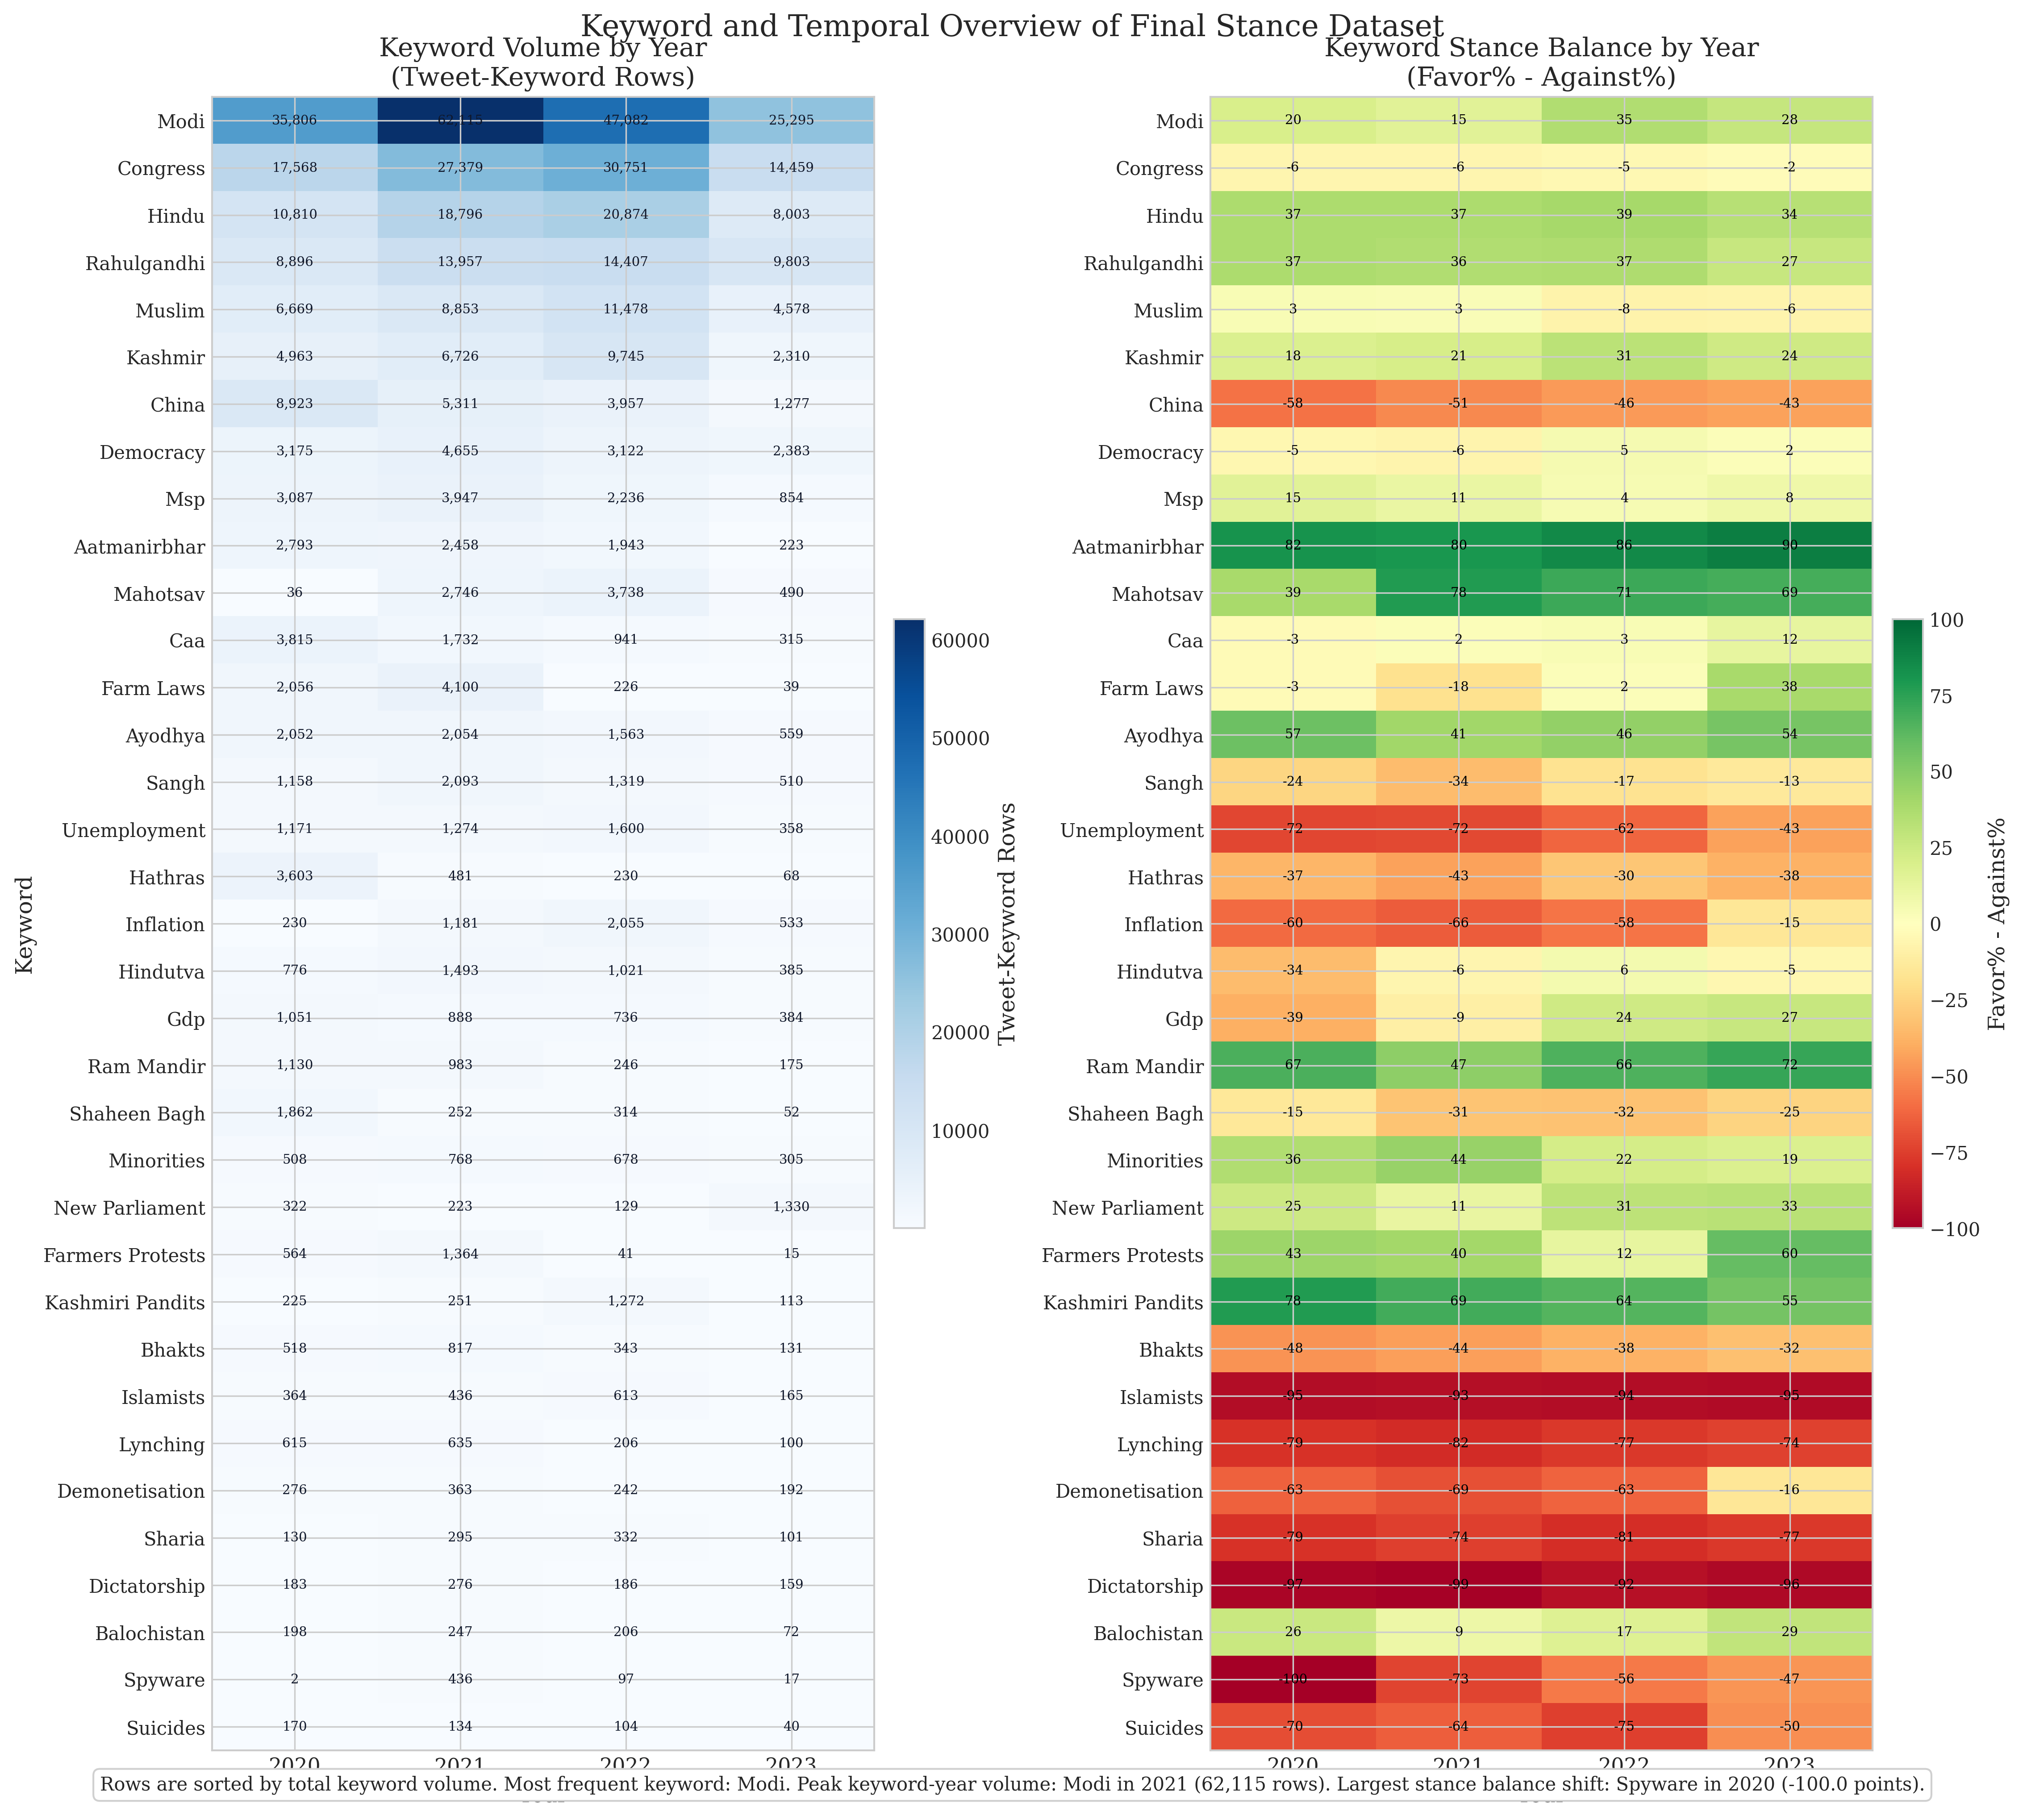

Here is the Python script that generated this plot:
#!/usr/bin/env python3
"""
Keyword + Temporal Overview
===========================

Builds one combined figure with two keyword-by-year heatmaps:
1. Volume heatmap: tweet-keyword rows by year
2. Stance-balance heatmap: (favor% - against%) by year

Unit of analysis:
- One row in the final CSV is one unique (tweet, keyword) pair.
- This is the correct unit for keyword-over-time analysis.
"""

from __future__ import annotations

from pathlib import Path

import matplotlib.pyplot as plt
import numpy as np
import pandas as pd


BASE_DIR = Path(__file__).parent.resolve()
FINAL_CSV = BASE_DIR / "extracted_ALL_35keywords_english_hindi_only_final_with_existing_and_inferred_stance.csv"
BRIDGE_CSV = Path(
    "/scratch/ziv_baretto/Research_X/Partisan-Discourse-on-X-English-/Additional_Steps/Crosschecking_and_Joining/SCRIPTS_OuTPUTS/retweet_data_combined_labeled_by_retweet_en_with_hinglish_bridge.csv"
)

OUTPUT_PNG = BASE_DIR / "keyword_temporal_overview.png"
OUTPUT_PDF = BASE_DIR / "keyword_temporal_overview.pdf"
OUTPUT_SUMMARY_CSV = BASE_DIR / "keyword_temporal_summary.csv"

VALID_STANCES = ["favor", "neutral", "against"]

plt.style.use("seaborn-v0_8-whitegrid")
plt.rcParams.update(
    {
        "font.family": "serif",
        "font.serif": ["Times New Roman", "DejaVu Serif", "serif"],
        "font.size": 11,
        "axes.titlesize": 14,
        "axes.labelsize": 12,
        "xtick.labelsize": 11,
        "ytick.labelsize": 10,
    }
)


def load_final_df() -> pd.DataFrame:
    print("=" * 70)
    print("LOADING FINAL STANCE DATA FOR KEYWORD-TEMPORAL VIEW")
    print("=" * 70)

    df = pd.read_csv(
        FINAL_CSV,
        usecols=["row_id", "keyword", "fewshot_label"],
        dtype={"row_id": "string", "keyword": "string", "fewshot_label": "string"},
        low_memory=False,
    )
    df["row_id"] = df["row_id"].fillna("").astype(str).str.strip()
    df["keyword"] = df["keyword"].fillna("").astype(str).str.lower().str.strip()
    df["fewshot_label"] = df["fewshot_label"].fillna("").astype(str).str.lower().str.strip()
    df = df[(df["row_id"] != "") & (df["keyword"] != "") & (df["fewshot_label"].isin(VALID_STANCES))].copy()

    print(f"Rows loaded: {len(df):,}")
    print(f"Unique keywords: {df['keyword'].nunique()}")
    return df


def load_year_lookup(target_row_ids: set[str]) -> pd.DataFrame:
    print("\nMatching years from bridge CSV...")
    chunks = []
    for i, chunk in enumerate(
        pd.read_csv(BRIDGE_CSV, usecols=["row_id", "timestamp"], dtype="string", chunksize=250000, low_memory=False)
    ):
        chunk["row_id"] = chunk["row_id"].fillna("").astype(str).str.strip()
        chunk["timestamp"] = chunk["timestamp"].fillna("").astype(str).str.strip()
        matched = chunk[chunk["row_id"].isin(target_row_ids)].copy()
        if not matched.empty:
            matched["year"] = matched["timestamp"].str.slice(0, 4)
            chunks.append(matched[["row_id", "year"]])
        if (i + 1) % 10 == 0:
            print(f"  Processed {(i + 1) * 250000:,} bridge rows...")

    lookup = pd.concat(chunks, ignore_index=True).drop_duplicates(subset=["row_id"], keep="first")
    print(f"Matched row_ids: {len(lookup):,}")
    return lookup


def build_summary(df: pd.DataFrame, year_lookup: pd.DataFrame) -> tuple[pd.DataFrame, list[str], list[str]]:
    merged = df.merge(year_lookup, on="row_id", how="left", validate="many_to_one")
    missing_years = merged["year"].isna().sum()
    if missing_years:
        raise ValueError(f"{missing_years:,} rows are missing year after the bridge join.")

    years = sorted(merged["year"].dropna().unique().tolist())

    counts = (
        merged.groupby(["keyword", "year"], as_index=False)
        .size()
        .rename(columns={"size": "tweet_keyword_rows"})
    )

    stance_counts = (
        merged.groupby(["keyword", "year", "fewshot_label"], as_index=False)
        .size()
        .rename(columns={"size": "n"})
    )
    stance_pivot = (
        stance_counts.pivot(index=["keyword", "year"], columns="fewshot_label", values="n")
        .fillna(0)
        .reindex(columns=VALID_STANCES, fill_value=0)
        .reset_index()
    )
    stance_pivot["total"] = stance_pivot[VALID_STANCES].sum(axis=1)
    stance_pivot["favor_pct"] = np.where(stance_pivot["total"] > 0, stance_pivot["favor"] / stance_pivot["total"] * 100.0, 0.0)
    stance_pivot["against_pct"] = np.where(stance_pivot["total"] > 0, stance_pivot["against"] / stance_pivot["total"] * 100.0, 0.0)
    stance_pivot["stance_balance"] = stance_pivot["favor_pct"] - stance_pivot["against_pct"]

    summary = counts.merge(
        stance_pivot[["keyword", "year", "favor", "neutral", "against", "total", "favor_pct", "against_pct", "stance_balance"]],
        on=["keyword", "year"],
        how="left",
        validate="one_to_one",
    )

    keyword_order = (
        summary.groupby("keyword")["tweet_keyword_rows"]
        .sum()
        .sort_values(ascending=False)
        .index.tolist()
    )

    return summary, keyword_order, years


def plot_overview(summary: pd.DataFrame, keyword_order: list[str], years: list[str]) -> None:
    counts_mat = (
        summary.pivot(index="keyword", columns="year", values="tweet_keyword_rows")
        .reindex(index=keyword_order, columns=years)
        .fillna(0)
    )
    balance_mat = (
        summary.pivot(index="keyword", columns="year", values="stance_balance")
        .reindex(index=keyword_order, columns=years)
        .fillna(0)
    )

    fig, (ax1, ax2) = plt.subplots(
        1,
        2,
        figsize=(15, max(12, 0.38 * len(keyword_order))),
        gridspec_kw={"width_ratios": [1, 1]},
        constrained_layout=True,
    )

    im1 = ax1.imshow(counts_mat.to_numpy(), aspect="auto", cmap="Blues")
    ax1.set_title("Keyword Volume by Year\n(Tweet-Keyword Rows)")
    ax1.set_xticks(np.arange(len(years)))
    ax1.set_xticklabels(years)
    ax1.set_yticks(np.arange(len(keyword_order)))
    ax1.set_yticklabels([kw.title() for kw in keyword_order])
    ax1.set_xlabel("Year")
    ax1.set_ylabel("Keyword")

    vmax = np.nanmax(np.abs(balance_mat.to_numpy()))
    vmax = max(vmax, 1.0)
    im2 = ax2.imshow(balance_mat.to_numpy(), aspect="auto", cmap="RdYlGn", vmin=-vmax, vmax=vmax)
    ax2.set_title("Keyword Stance Balance by Year\n(Favor% - Against%)")
    ax2.set_xticks(np.arange(len(years)))
    ax2.set_xticklabels(years)
    ax2.set_yticks(np.arange(len(keyword_order)))
    ax2.set_yticklabels([kw.title() for kw in keyword_order])
    ax2.set_xlabel("Year")

    for i in range(len(keyword_order)):
        for j in range(len(years)):
            count_val = int(counts_mat.iloc[i, j])
            if count_val > 0:
                ax1.text(j, i, f"{count_val:,}", ha="center", va="center", fontsize=7, color="#0f172a")

            bal = balance_mat.iloc[i, j]
            if counts_mat.iloc[i, j] > 0:
                ax2.text(
                    j,
                    i,
                    f"{bal:.0f}",
                    ha="center",
                    va="center",
                    fontsize=7,
                    color="black",
                )

    cbar1 = fig.colorbar(im1, ax=ax1, fraction=0.046, pad=0.03)
    cbar1.set_label("Tweet-Keyword Rows")
    cbar2 = fig.colorbar(im2, ax=ax2, fraction=0.046, pad=0.03)
    cbar2.set_label("Favor% - Against%")

    top_keyword = keyword_order[0]
    peak_year_row = summary.loc[summary["tweet_keyword_rows"].idxmax()]
    balance_peak = summary.loc[summary["stance_balance"].abs().idxmax()]

    fig.suptitle(
        "Keyword and Temporal Overview of Final Stance Dataset",
        fontsize=16,
        y=1.01,
    )
    fig.text(
        0.5,
        0.01,
        (
            f"Rows are sorted by total keyword volume. Most frequent keyword: {top_keyword.title()}. "
            f"Peak keyword-year volume: {peak_year_row['keyword'].title()} in {peak_year_row['year']} "
            f"({int(peak_year_row['tweet_keyword_rows']):,} rows). "
            f"Largest stance balance shift: {balance_peak['keyword'].title()} in {balance_peak['year']} "
            f"({balance_peak['stance_balance']:.1f} points)."
        ),
        ha="center",
        va="bottom",
        fontsize=10,
        bbox=dict(facecolor="white", edgecolor="#d0d0d0", boxstyle="round,pad=0.35"),
    )

    plt.savefig(OUTPUT_PNG, dpi=300, bbox_inches="tight")
    plt.savefig(OUTPUT_PDF, dpi=300, bbox_inches="tight", format="pdf")
    plt.close()

    print(f"\nSaved: {OUTPUT_PNG}")
    print(f"Saved: {OUTPUT_PDF}")


def main() -> None:
    df = load_final_df()
    year_lookup = load_year_lookup(set(df["row_id"].unique()))
    summary, keyword_order, years = build_summary(df, year_lookup)
    summary.to_csv(OUTPUT_SUMMARY_CSV, index=False)

    print(f"\nKeywords in plot: {len(keyword_order)}")
    print(f"Years in plot: {years}")
    print(f"Saved: {OUTPUT_SUMMARY_CSV}")

    plot_overview(summary, keyword_order, years)

    print("\n" + "=" * 70)
    print("KEYWORD TEMPORAL OVERVIEW COMPLETE")
    print("=" * 70)


if __name__ == "__main__":
    main()
